Labelled photos from "G-SET", an image-classification folder in Winckedy/MCANet-Tiny. The possible labels are: transverse crack, longitudinal crack, alligator crack, pothole, normal.

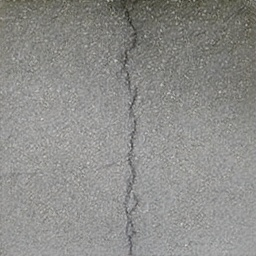
Label: longitudinal crack

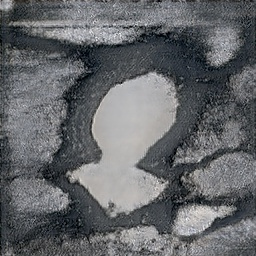
Label: pothole

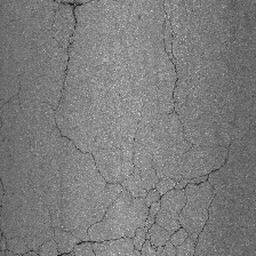
Label: alligator crack

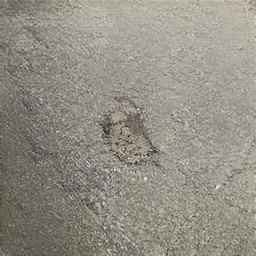
Label: pothole

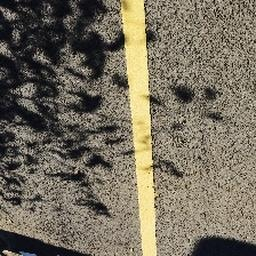
Label: normal

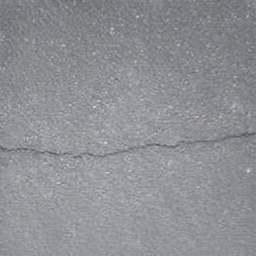
Label: transverse crack
